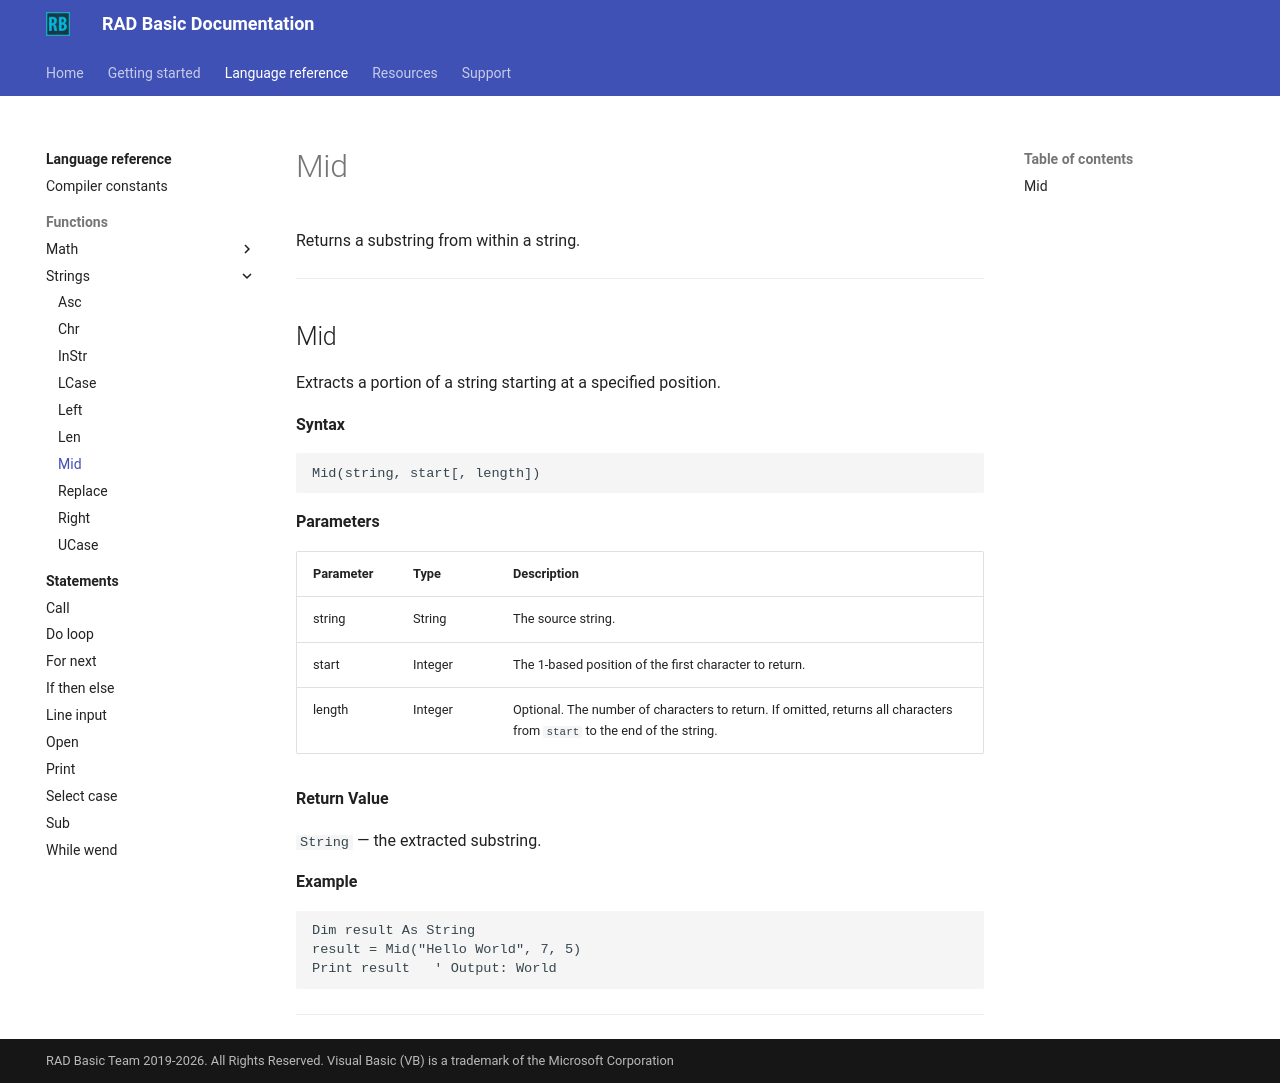

repository: radbasic/radbasic-docs · page: language-reference/functions/strings/mid/index.html · generator: mkdocs

# Mid

Returns a substring from within a string.

---

## Mid

Extracts a portion of a string starting at a specified position.

**Syntax**

```basic
Mid(string, start[, length])
```

**Parameters**

| Parameter | Type | Description |
|---|---|---|
| string | String | The source string. |
| start | Integer | The 1-based position of the first character to return. |
| length | Integer | Optional. The number of characters to return. If omitted, returns all characters from `start` to the end of the string. |

**Return Value**

`String` — the extracted substring.

**Example**

```basic
Dim result As String
result = Mid("Hello World", 7, 5)
Print result   ' Output: World
```

---
